Dataset: OriginalImage (GitHub, mongkholp/Cleanliness-Datasets). Classes: clean, unclean.

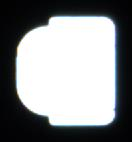
Label: clean

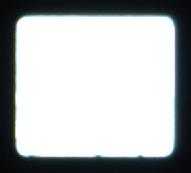
Label: clean

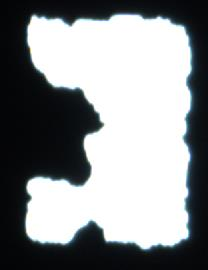
Label: unclean

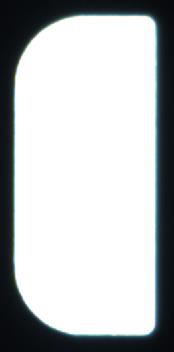
Label: clean

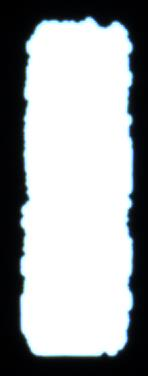
Label: unclean

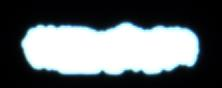
Label: unclean
